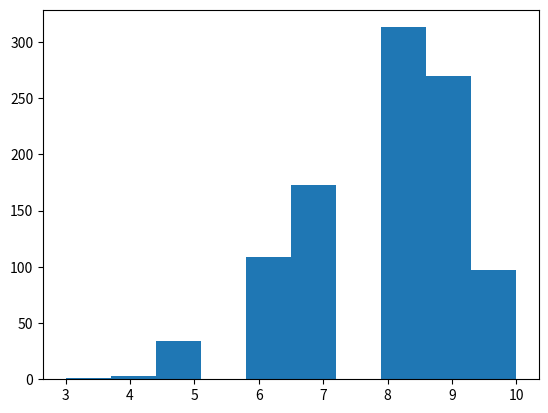

Write Python code to recreate this figure.
#Binomial Distribution
#The binomial distribution is used to model the number of successful outcomes in trials
#where there is some consistent probability of success.

#For this exercise, consider a game where you are trying to make a ball in a basket.
#You are given 10 shots and you know that you have an 80% chance of making a given shot.
#To simplify things, assume each shot is an independent event.

import matplotlib.pyplot as plt
# Generate binomial data
from scipy.stats import binom
data = binom.rvs(n=10, p=0.8, size=1000)

# Plot the distribution
plt.hist(data)
plt.show()

# Assign and print probability of 8 or less successes
prob1 = binom.cdf(k=8, n=10, p=0.8)
print(prob1)

# Assign and print probability of all 10 successes
prob2 = binom.pmf(k=10, n=10, p=0.8)
print(prob2)